2-way image classification set "vgg19_classification" from GitHub (SarthakSangam27/RoadGuard-AI); label vocabulary: background, pothole.

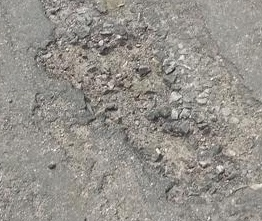
Label: pothole

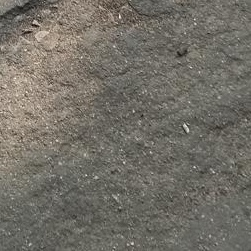
Label: background

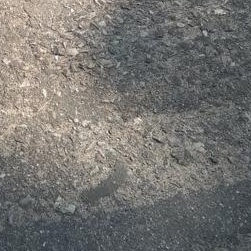
Label: background

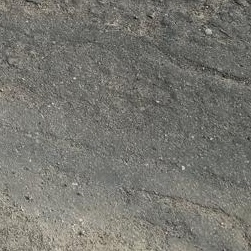
Label: background

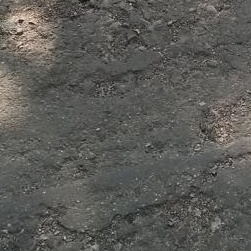
Label: background

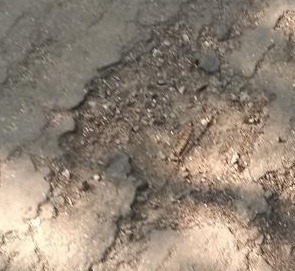
Label: pothole
